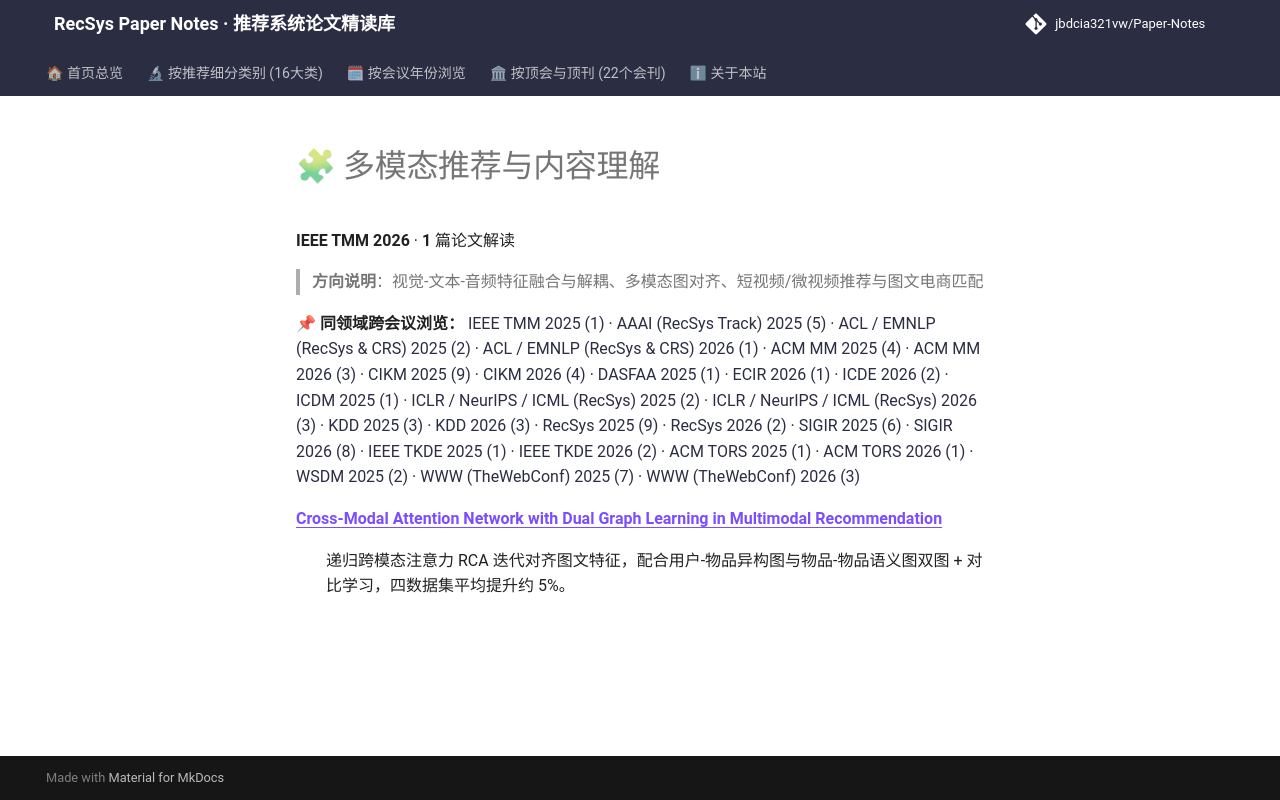

repository: jbdcia321vw/Paper-Notes · page: venues/TMM/2026/multimodal_rec/index.html · generator: mkdocs

# 🧩 多模态推荐与内容理解

**IEEE TMM 2026** · **1** 篇论文解读

> **方向说明**：视觉-文本-音频特征融合与解耦、多模态图对齐、短视频/微视频推荐与图文电商匹配

📌 **同领域跨会议浏览：** [IEEE TMM 2025 (1)](../../2025/multimodal_rec/) · [AAAI (RecSys Track) 2025 (5)](../../../AAAI/2025/multimodal_rec/) · [ACL / EMNLP (RecSys & CRS) 2025 (2)](../../../ACL_EMNLP/2025/multimodal_rec/) · [ACL / EMNLP (RecSys & CRS) 2026 (1)](../../../ACL_EMNLP/2026/multimodal_rec/) · [ACM MM 2025 (4)](../../../ACM_MM/2025/multimodal_rec/) · [ACM MM 2026 (3)](../../../ACM_MM/2026/multimodal_rec/) · [CIKM 2025 (9)](../../../CIKM/2025/multimodal_rec/) · [CIKM 2026 (4)](../../../CIKM/2026/multimodal_rec/) · [DASFAA 2025 (1)](../../../DASFAA/2025/multimodal_rec/) · [ECIR 2026 (1)](../../../ECIR/2026/multimodal_rec/) · [ICDE 2026 (2)](../../../ICDE/2026/multimodal_rec/) · [ICDM 2025 (1)](../../../ICDM/2025/multimodal_rec/) · [ICLR / NeurIPS / ICML (RecSys) 2025 (2)](../../../ICLR_NeurIPS_ICML/2025/multimodal_rec/) · [ICLR / NeurIPS / ICML (RecSys) 2026 (3)](../../../ICLR_NeurIPS_ICML/2026/multimodal_rec/) · [KDD 2025 (3)](../../../KDD/2025/multimodal_rec/) · [KDD 2026 (3)](../../../KDD/2026/multimodal_rec/) · [RecSys 2025 (9)](../../../RecSys/2025/multimodal_rec/) · [RecSys 2026 (2)](../../../RecSys/2026/multimodal_rec/) · [SIGIR 2025 (6)](../../../SIGIR/2025/multimodal_rec/) · [SIGIR 2026 (8)](../../../SIGIR/2026/multimodal_rec/) · [IEEE TKDE 2025 (1)](../../../TKDE/2025/multimodal_rec/) · [IEEE TKDE 2026 (2)](../../../TKDE/2026/multimodal_rec/) · [ACM TORS 2025 (1)](../../../TORS/2025/multimodal_rec/) · [ACM TORS 2026 (1)](../../../TORS/2026/multimodal_rec/) · [WSDM 2025 (2)](../../../WSDM/2025/multimodal_rec/) · [WWW (TheWebConf) 2025 (7)](../../../WWW/2025/multimodal_rec/) · [WWW (TheWebConf) 2026 (3)](../../../WWW/2026/multimodal_rec/)

<dl>
<dt><strong><a href="cross_modal_attention_network_with_dual_graph_learning_in_multimodal_recomm/">Cross-Modal Attention Network with Dual Graph Learning in Multimodal Recommendation</a></strong></dt>
<dd>
<p>递归跨模态注意力 RCA 迭代对齐图文特征，配合用户-物品异构图与物品-物品语义图双图 + 对比学习，四数据集平均提升约 5%。</p>
</dd>
</dl>
